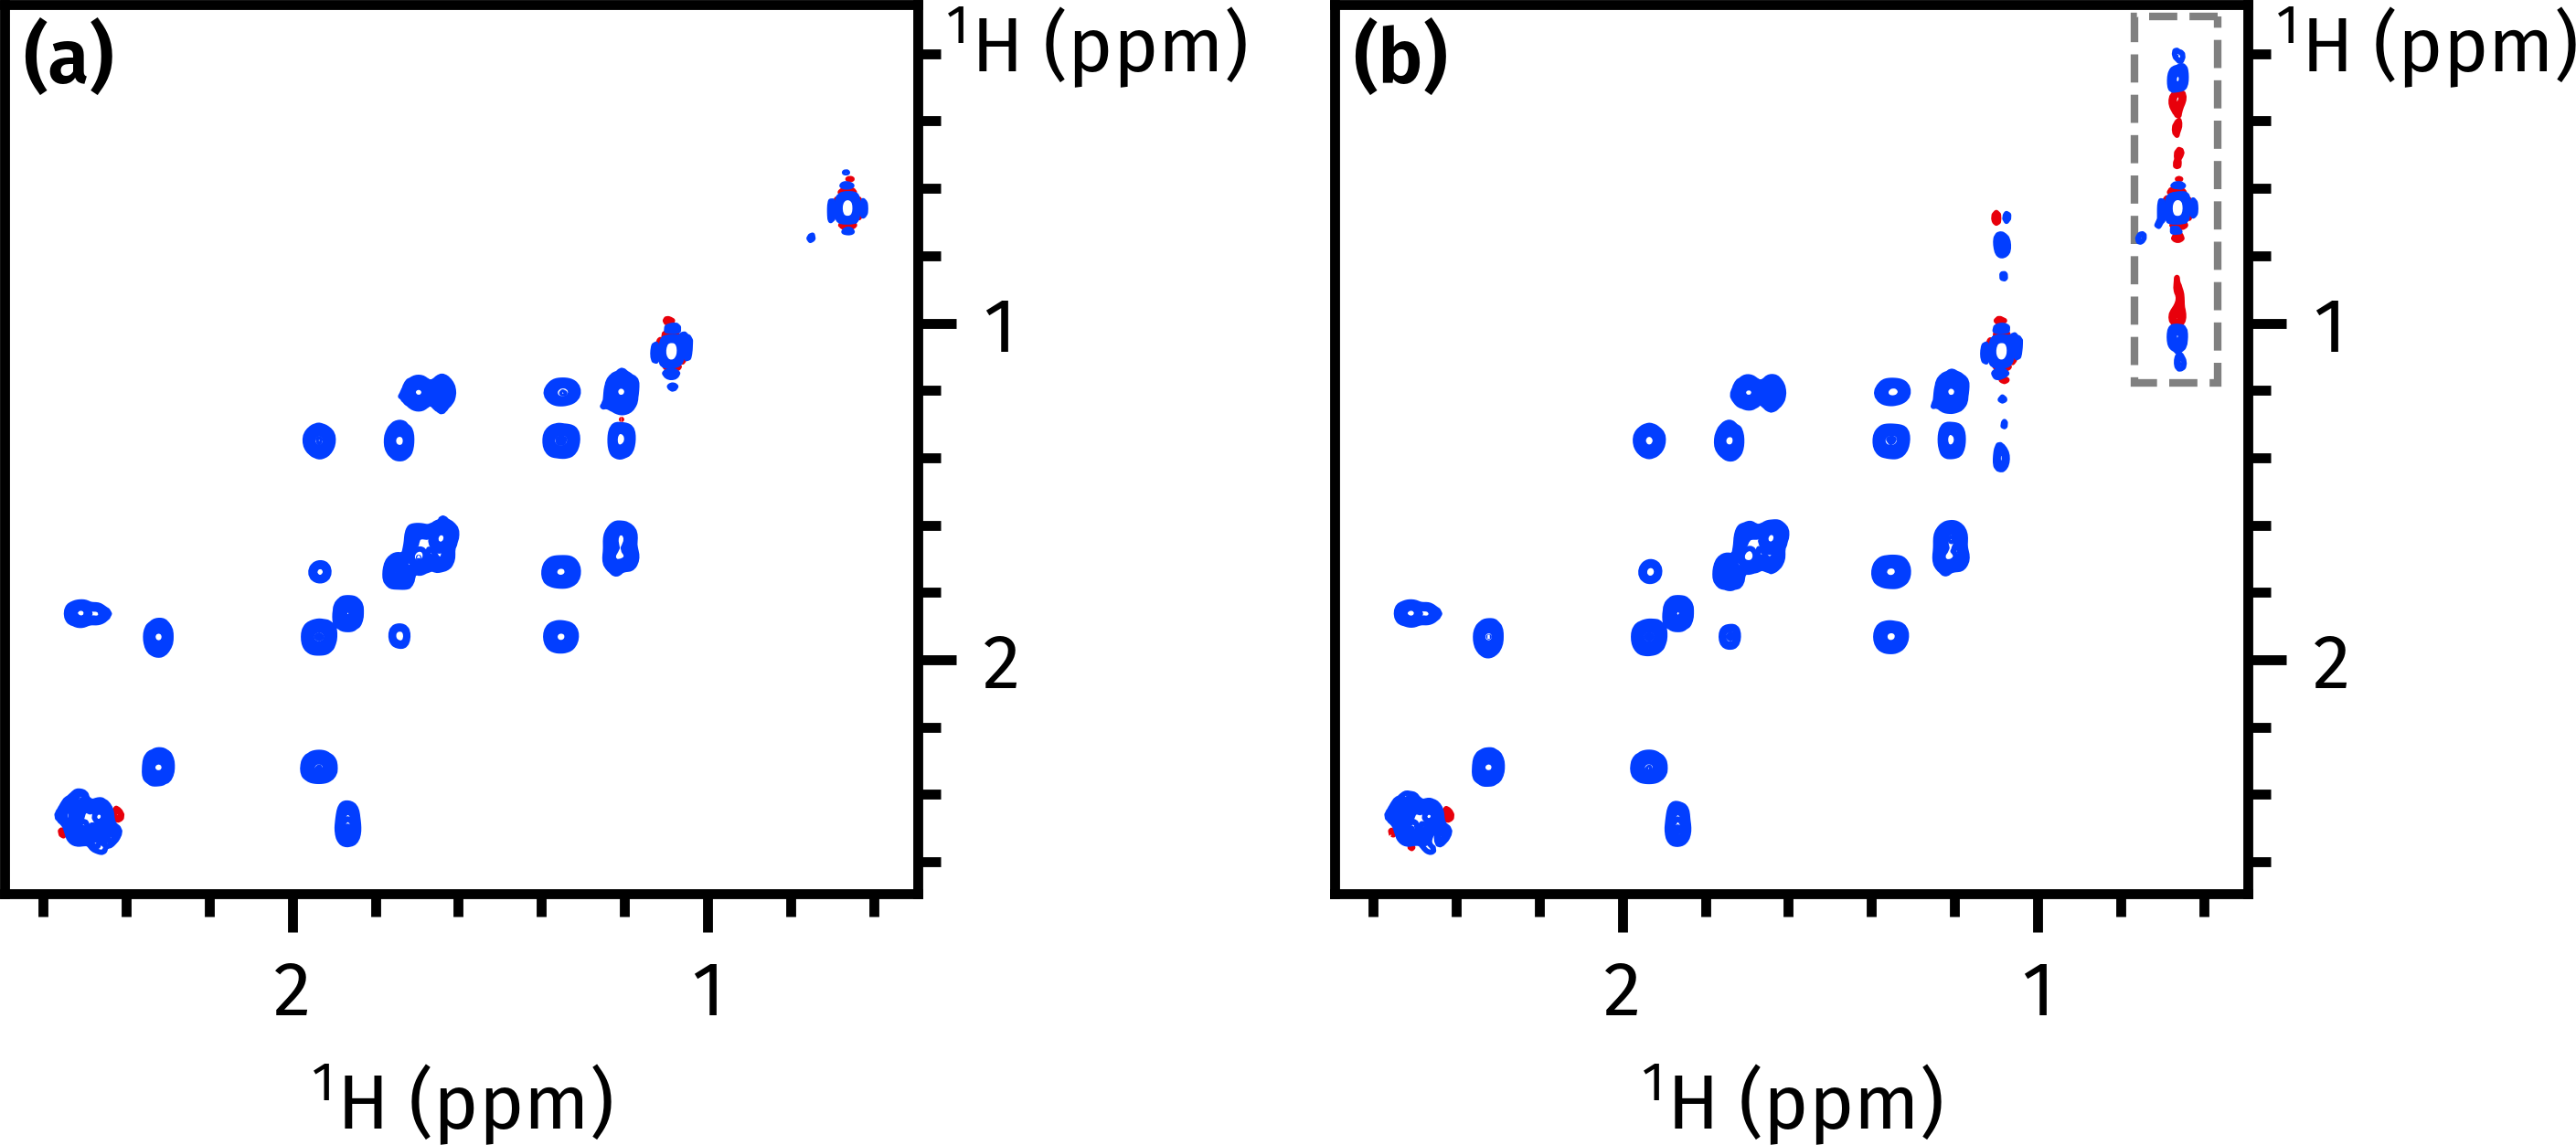

Write Python code to recreate this figure.
import penguins as pg
import aptenodytes as apt
from matplotlib.patches import Rectangle

apt.thesis()
p = apt.nmrd() / '201115-7a-c13-sehsqc-full'

two_grads = pg.read(p, 23002)
one_grad = pg.read(p, 25002)

fig, axs = pg.subplots(1, 2, figsize=(5, 2.4))
b1 = "0.06..2.7"
b2 = "0.5..2.7"
two_grads.stage(axs[0], f1_bounds=b1, f2_bounds=b2, levels=1.4e5)
one_grad.stage(axs[1], f1_bounds=b1, f2_bounds=b2, levels=1.4e5)
pg.mkplots(axs)
pg.ymove(axs)

axs[1].add_patch(Rectangle(xy=(0.566, 0.089), width=0.2, height=1.09,
                           color='grey', linestyle='--', fill=None,
                           transform=axs[1].transData))

apt.label_axes_def(axs)
# apt.show()
apt.save(__file__)
